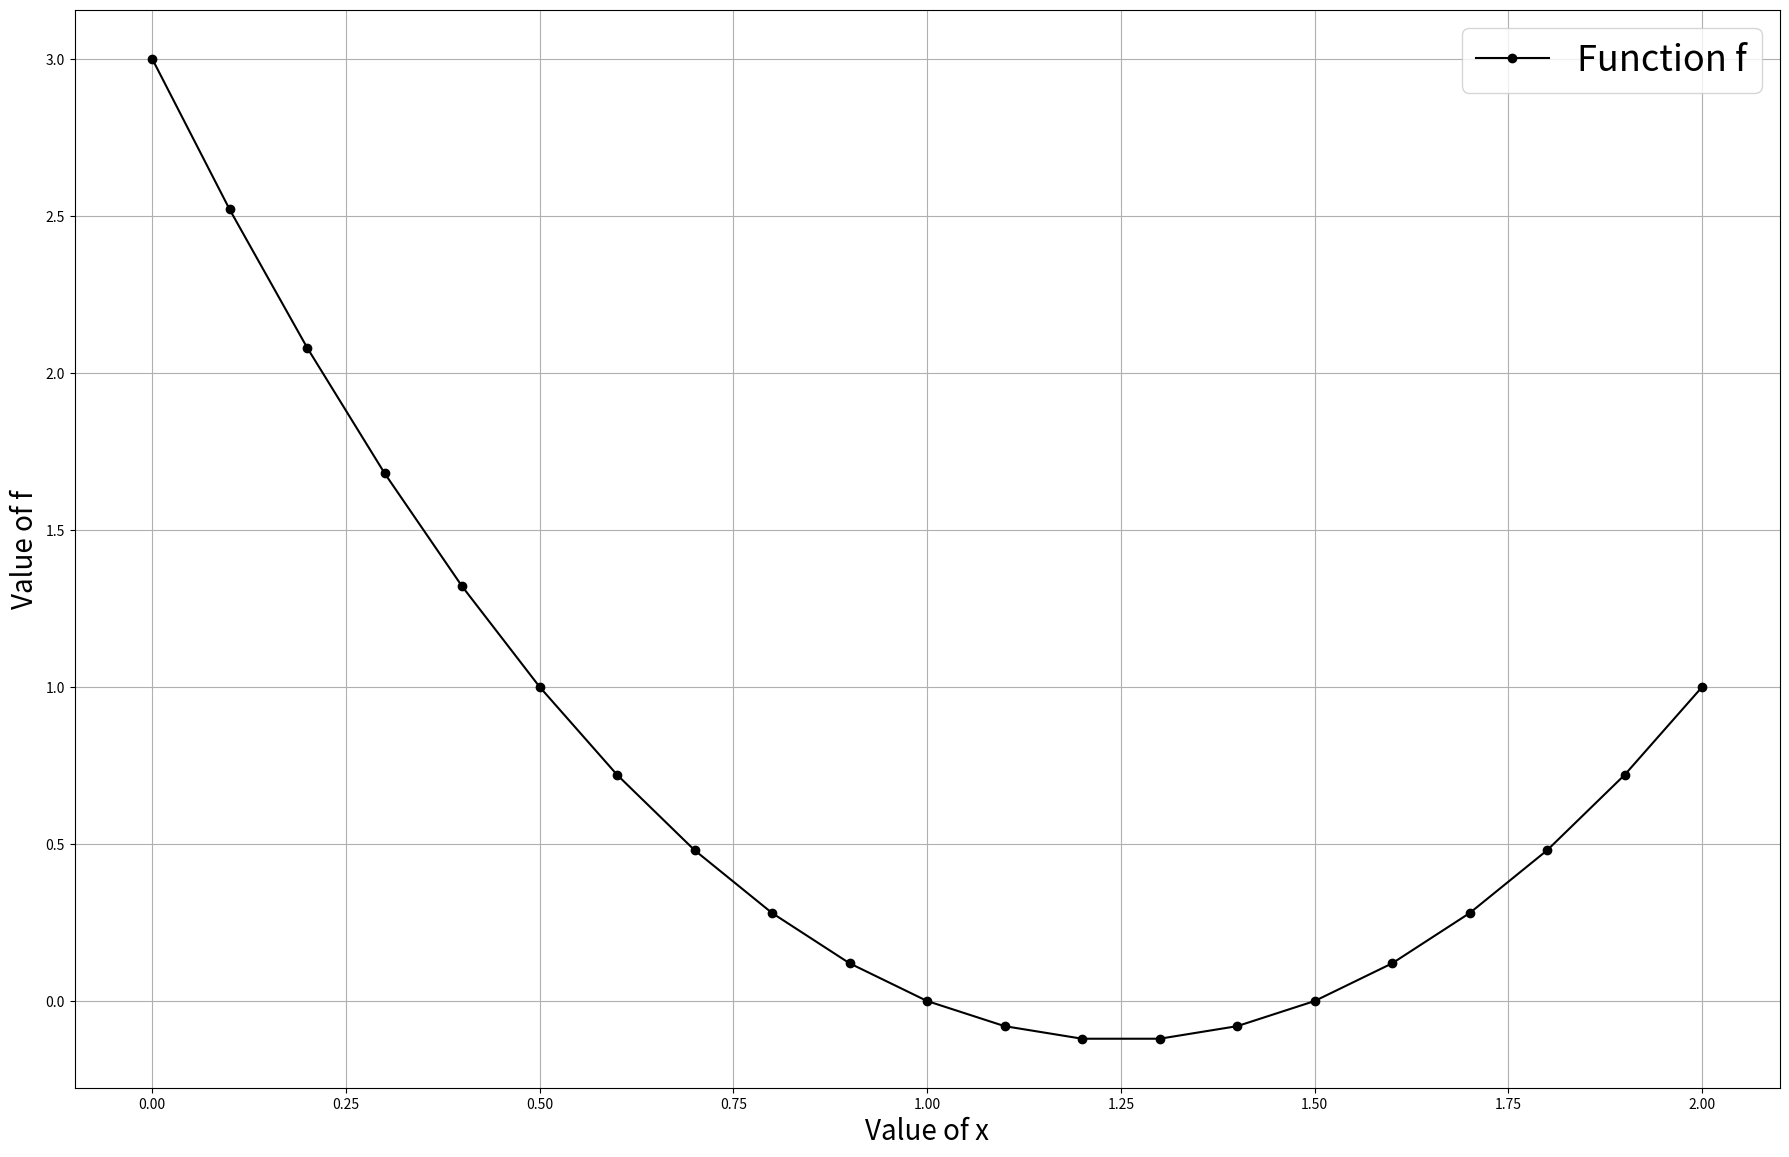
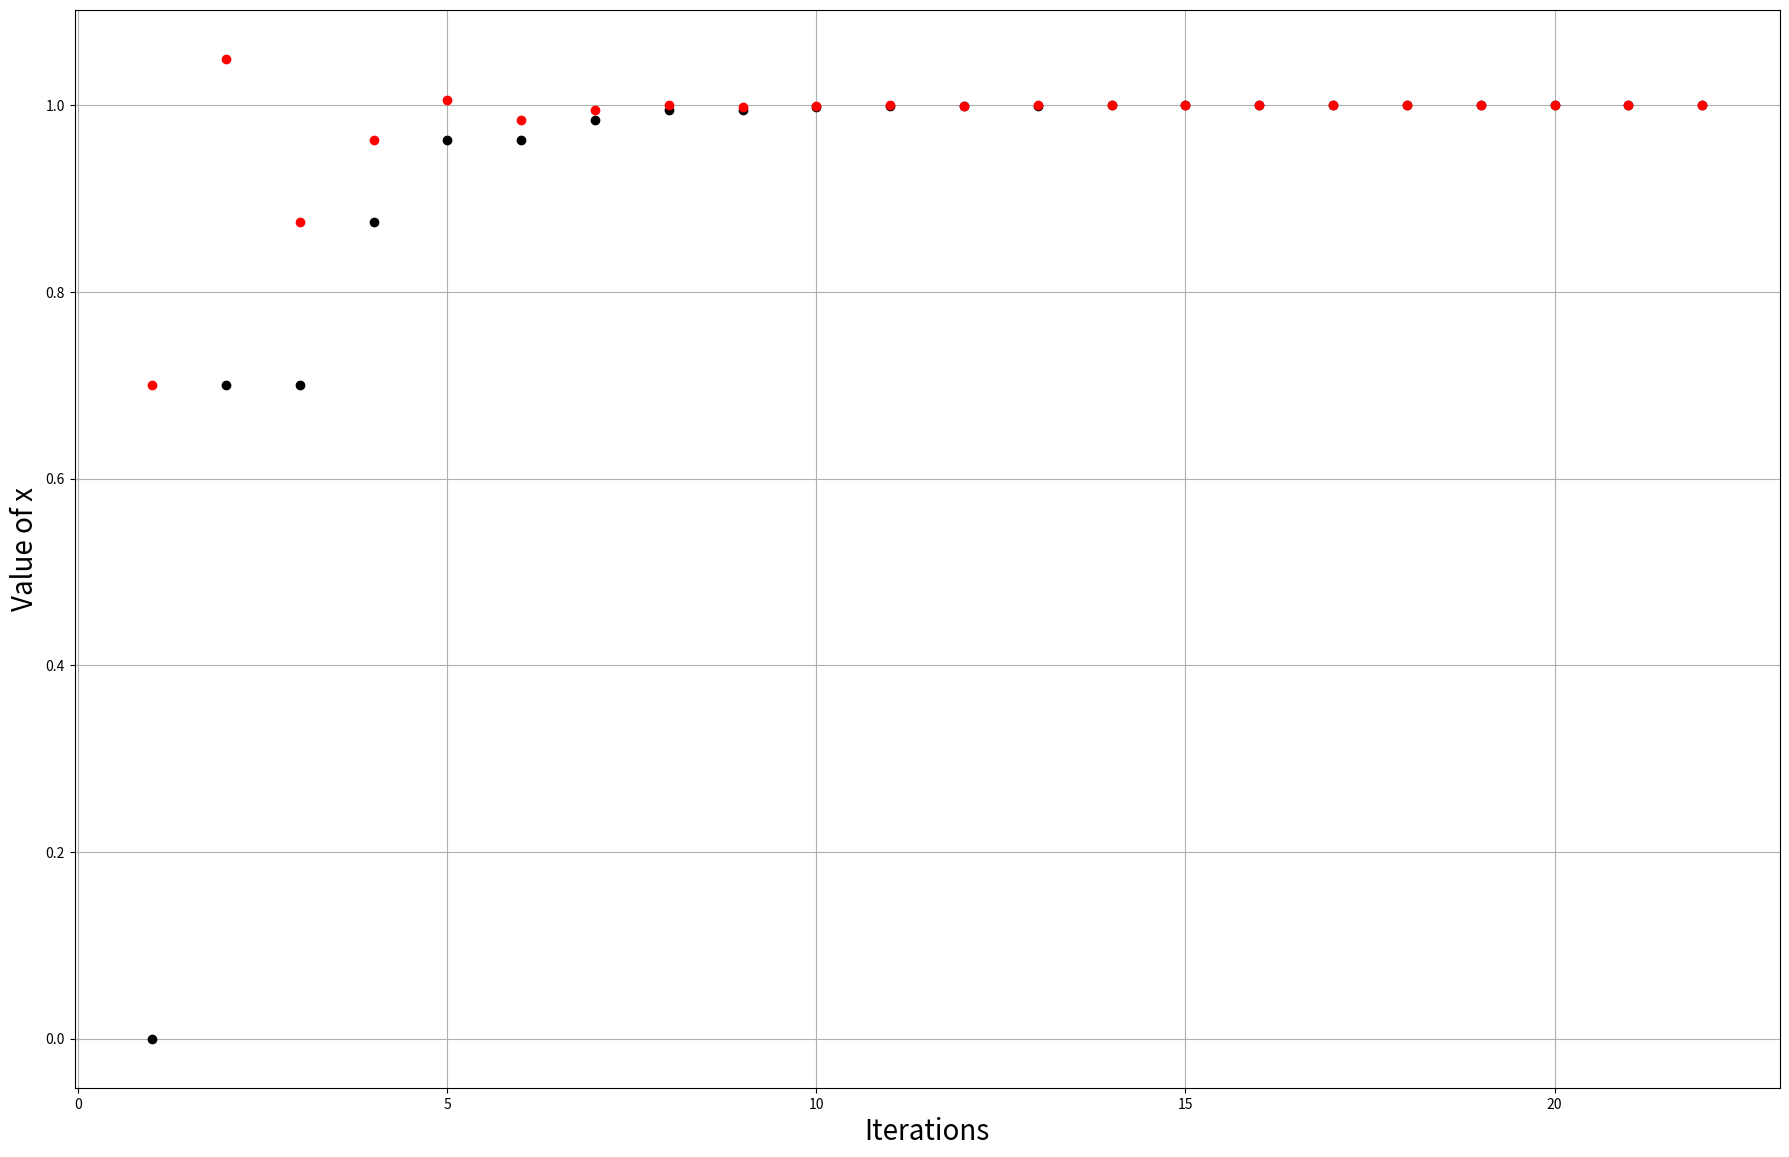

Here is the Python script that generated these plots, in order:
"""
Let us implement now the bisection method for root finding
Let use it to find the root of the function: f = 2x**2 - 5x + 3
"""
from matplotlib import pyplot as plt
import numpy as np
import time

x = np.linspace(0,2,21)
# Let us evaluate the function f in x
f = 2*x**2 - 5*x + 3
# Let us plot the function f to understand its shape
plt.figure(11,figsize=(22,14), dpi=100)
plt.grid(True)
plt.plot(x, f, '-ko', label='Function f')
plt.xlabel('Value of x', fontsize=20)
plt.ylabel('Value of f', fontsize=20)
plt.legend(fontsize=26)

def givenf(x):
    f = 2*x**2 - 5*x + 3
    return f

# We see precisely that this function has two roots 1.0 and 1.5
# In the bisection method we basically want to bound one of the root

# Choose 2 initial guesses
x1 = 0
x2 = 1.4
# We have to evaluate the function in x1 and x2 to see it it change sign
y1 = givenf(x1)
y2 = givenf(x2)
# now we need to check for the sign of y1 and y2
if y1 == 0 or y2 == 0:
    print('We found one of the root!\n')
    if y1 == 0:
        print('The root is:',x1)
    else:
        print('The root is:',x2)
elif y1*y2 > 0:
    print('We missed the root!')
    exit
else:
    print('We bounded the root!\n')
    
t = time.time()
plt.figure(21,figsize=(22,14), dpi=100)
plt.grid(True)
plt.xlabel('Iterations', fontsize=20)
plt.ylabel('Value of x', fontsize=20)

# Now begins the computation of bisection method
eps = 1.0E-6
for it in range(1,101): # we assume 100 iteration of bisection method
    xc = (x1 + x2)/2 # This is the middle value between the two initial guesses
    # Let us evaluate yc
    yc = givenf(xc)
    y1 = givenf(x1)
    
    plt.plot(it, x1, '-ko')
    plt.plot(it, xc, '-ro')
    plt.pause(0.05)
    
    if abs(y1) < eps:
        break # we approached one of the roots
    elif y1 * yc < 0: # The root is in the first half
        x2 = xc
    else: # The root is in the second half
        x1 = xc
    
    
    
print('Number of iterations: %d' % it)
print('The solution found is: %0.5f' % x1)
print('The calculation took: ' + str('{0:2f}'.format(time.time() -t)) + 's\n')     
        
        
        
        
    
    


    
